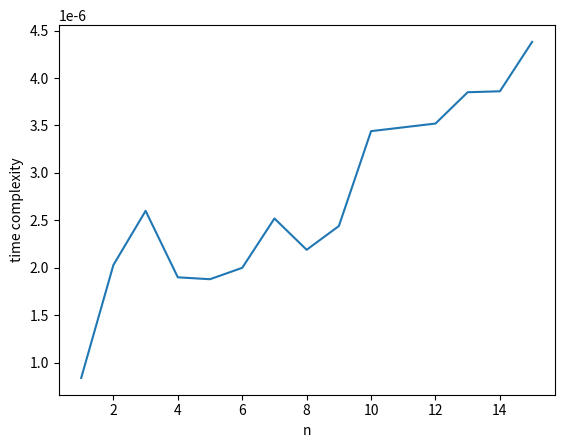

Recreate this plot in Python.
import time
from matplotlib import pyplot as plt

f=[
    [7],
    [4, 1], 
    [3, 0,1], 
    [1, 9,6,3], 
    [2, 5,3,2,1], 
    [10, 9,5,7,4,9], 
    [6, 4,7,8,3,0,1], 
    [3, 9, 9,3,2,7,0,3], 
    [5, 6, 9, 1,3,4,1,9,6], 
    [4, 10, 2, 8,3,4,6,2,8,0], 
    [1, 7, 8, 4,3,2,1,5,7,0,9,4], 
    [8, 10, 2, 7,2,6,8,0,3,1,5,6,8], 
    [7, 4, 10, 8, 9,2,1,5,7,9,4,6,7,4], 
    [2, 6, 3, 0, 5, 10,3,2,1,5,6,3,9,3,0]
]

def quicksort(iter):
    if len(iter)<=1:
        return iter
    else:
        pivot=iter.pop()
        
    items_less=[]
    items_greator=[]
    
    for item in iter:
        if(item<pivot):
            items_less.append(item)
        else:
            items_greator.append(item)
            
    return quicksort(items_less)+[pivot]+quicksort(items_greator)


def timer(lists):
    x=[]
    y=[]
    for i in lists:
        n=len(i)
        x.append(n)
        
        list_copy = i.copy()
        start=time.perf_counter()
        quicksort(list_copy)
        stop=time.perf_counter()
        
        duration=stop-start
        y.append(duration)
    return x,y


x,y=timer(f)
print(x)
print(y)


plt.plot(x,y)
plt.xlabel("n")
plt.ylabel("time complexity")
plt.show()
    
